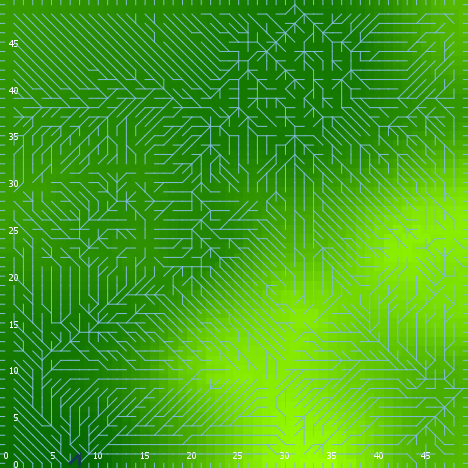

Data behind this chart, as committed beside it:
export-world data (NetLogo 6.0.4)
land_05_withInitialEcologicalCommunity.n…
06/24/2020 22:54:11:900 +0100
RANDOM STATE
0 0 -1727483681 394 -0.3831373905092168 …
GLOBALS
min-pxcor, max-pxcor, min-pycor, max-pycor, perspective, subject, nextIndex, directed-links, ticks, display-mode, ecol_brushfrequencyinflection, ecol_brushfrequencyrate, ecol_grassfrequencyinflection, ecol_grassfrequencyrate, ecol_woodfrequencyinflection, ecol_woodfrequencyrate, elevationdistribution, elev_algorithm-style, elev_featureanglerange, elev_inversioniterations, elev_noise, elev_numdepressions, elev_numprotuberances, elev_numranges
0, 49, 0, 49, 0, nobody, 2600, "UNDIRECTED", -1, "elevation (m)", 14.92, 0.03461, 4.421, 0.1106, 32.76, 0.07441, [-25.50831269607613 -25.508364333148535 …, "C#", 28.78, 1.503, 0.234, 5, 6, 26
TURTLES
who, color, heading, xcor, ycor, shape, label, label-color, breed, hidden?, size, pen-size, pen-mode, numpoints
0, 105, 225, 15, 15, "default", "", 9.9, {breed flowholders}, true, 1, 1, "up", 
1, 97, 90, 49, 20, "line half", "", 9.9, {breed flowholders}, false, 1, 1, "up", 
2, 55, 131, 45, 40, "default", "", 9.9, {breed flowholders}, true, 1, 1, "up", 
3, 115, 241, 13, 40, "default", "", 9.9, {breed flowholders}, true, 1, 1, "up", 
4, 135, 155, 3, 2, "default", "", 9.9, {breed flowholders}, true, 1, 1, "up", 
5, 55, 24, 28, 11, "default", "", 9.9, {breed flowholders}, true, 1, 1, "up", 
6, 115, 24, 13, 41, "default", "", 9.9, {breed flowholders}, true, 1, 1, "up", 
7, 125, 282, 4, 14, "default", "", 9.9, {breed flowholders}, true, 1, 1, "up", 
8, 15, 152, 10, 42, "default", "", 9.9, {breed flowholders}, true, 1, 1, "up", 
9, 45, 139, 3, 18, "default", "", 9.9, {breed flowholders}, true, 1, 1, "up", 
10, 97, 90, 49, 16, "line half", "", 9.9, {breed flowholders}, false, 1, 1, "up", 
11, 65, 64, 2, 16, "default", "", 9.9, {breed flowholders}, true, 1, 1, "up", 
12, 5, 303, 18, 9, "default", "", 9.9, {breed flowholders}, true, 1, 1, "up", 
13, 85, 251, 22, 44, "default", "", 9.9, {breed flowholders}, true, 1, 1, "up", 
14, 15, 79, 12, 28, "default", "", 9.9, {breed flowholders}, true, 1, 1, "up", 
15, 115, 270, 46, 3, "default", "", 9.9, {breed flowholders}, true, 1, 1, "up", 
16, 95, 144, 27, 22, "default", "", 9.9, {breed flowholders}, true, 1, 1, "up", 
17, 95, 46, 15, 20, "default", "", 9.9, {breed flowholders}, true, 1, 1, "up", 
18, 105, 17, 20, 33, "default", "", 9.9, {breed flowholders}, true, 1, 1, "up", 
19, 125, 96, 20, 21, "default", "", 9.9, {breed flowholders}, true, 1, 1, "up", 
20, 125, 65, 47, 36, "default", "", 9.9, {breed flowholders}, true, 1, 1, "up", 
21, 125, 265, 27, 28, "default", "", 9.9, {breed flowholders}, true, 1, 1, "up", 
22, 25, 20, 11, 14, "default", "", 9.9, {breed flowholders}, true, 1, 1, "up", 
23, 45, 221, 16, 48, "default", "", 9.9, {breed flowholders}, true, 1, 1, "up", 
24, 55, 16, 28, 15, "default", "", 9.9, {breed flowholders}, true, 1, 1, "up", 
25, 115, 345, 39, 42, "default", "", 9.9, {breed flowholders}, true, 1, 1, "up", 
26, 5, 271, 29, 34, "default", "", 9.9, {breed flowholders}, true, 1, 1, "up", 
27, 45, 66, 14, 19, "default", "", 9.9, {breed flowholders}, true, 1, 1, "up", 
28, 125, 130, 46, 20, "default", "", 9.9, {breed flowholders}, true, 1, 1, "up", 
29, 5, 172, 20, 19, "default", "", 9.9, {breed flowholders}, true, 1, 1, "up", 
30, 15, 192, 28, 38, "default", "", 9.9, {breed flowholders}, true, 1, 1, "up", 
31, 125, 196, 32, 46, "default", "", 9.9, {breed flowholders}, true, 1, 1, "up", 
32, 95, 229, 13, 1, "default", "", 9.9, {breed flowholders}, true, 1, 1, "up", 
33, 25, 261, 21, 34, "default", "", 9.9, {breed flowholders}, true, 1, 1, "up", 
34, 15, 38, 24, 17, "default", "", 9.9, {breed flowholders}, true, 1, 1, "up", 
35, 97, 90, 49, 45, "line half", "", 9.9, {breed flowholders}, false, 1, 1, "up", 
36, 135, 238, 45, 24, "default", "", 9.9, {breed flowholders}, true, 1, 1, "up", 
37, 65, 237, 30, 38, "default", "", 9.9, {breed flowholders}, true, 1, 1, "up", 
38, 105, 31, 23, 27, "default", "", 9.9, {breed flowholders}, true, 1, 1, "up", 
39, 35, 6, 12, 25, "default", "", 9.9, {breed flowholders}, true, 1, 1, "up", 
40, 35, 42, 14, 24, "default", "", 9.9, {breed flowholders}, true, 1, 1, "up", 
41, 45, 187, 24, 41, "default", "", 9.9, {breed flowholders}, true, 1, 1, "up", 
42, 135, 343, 31, 33, "default", "", 9.9, {breed flowholders}, true, 1, 1, "up", 
43, 55, 43, 46, 26, "default", "", 9.9, {breed flowholders}, true, 1, 1, "up", 
44, 105, 175, 19, 32, "default", "", 9.9, {breed flowholders}, true, 1, 1, "up", 
45, 35, 302, 4, 6, "default", "", 9.9, {breed flowholders}, true, 1, 1, "up", 
46, 5, 359, 7, 47, "default", "", 9.9, {breed flowholders}, true, 1, 1, "up", 
47, 45, 88, 13, 20, "default", "", 9.9, {breed flowholders}, true, 1, 1, "up", 
48, 85, 61, 44, 46, "default", "", 9.9, {breed flowholders}, true, 1, 1, "up", 
49, 65, 338, 7, 43, "default", "", 9.9, {breed flowholders}, true, 1, 1, "up", 
50, 75, 95, 31, 29, "default", "", 9.9, {breed flowholders}, true, 1, 1, "up", 
... 10,867 more rows
